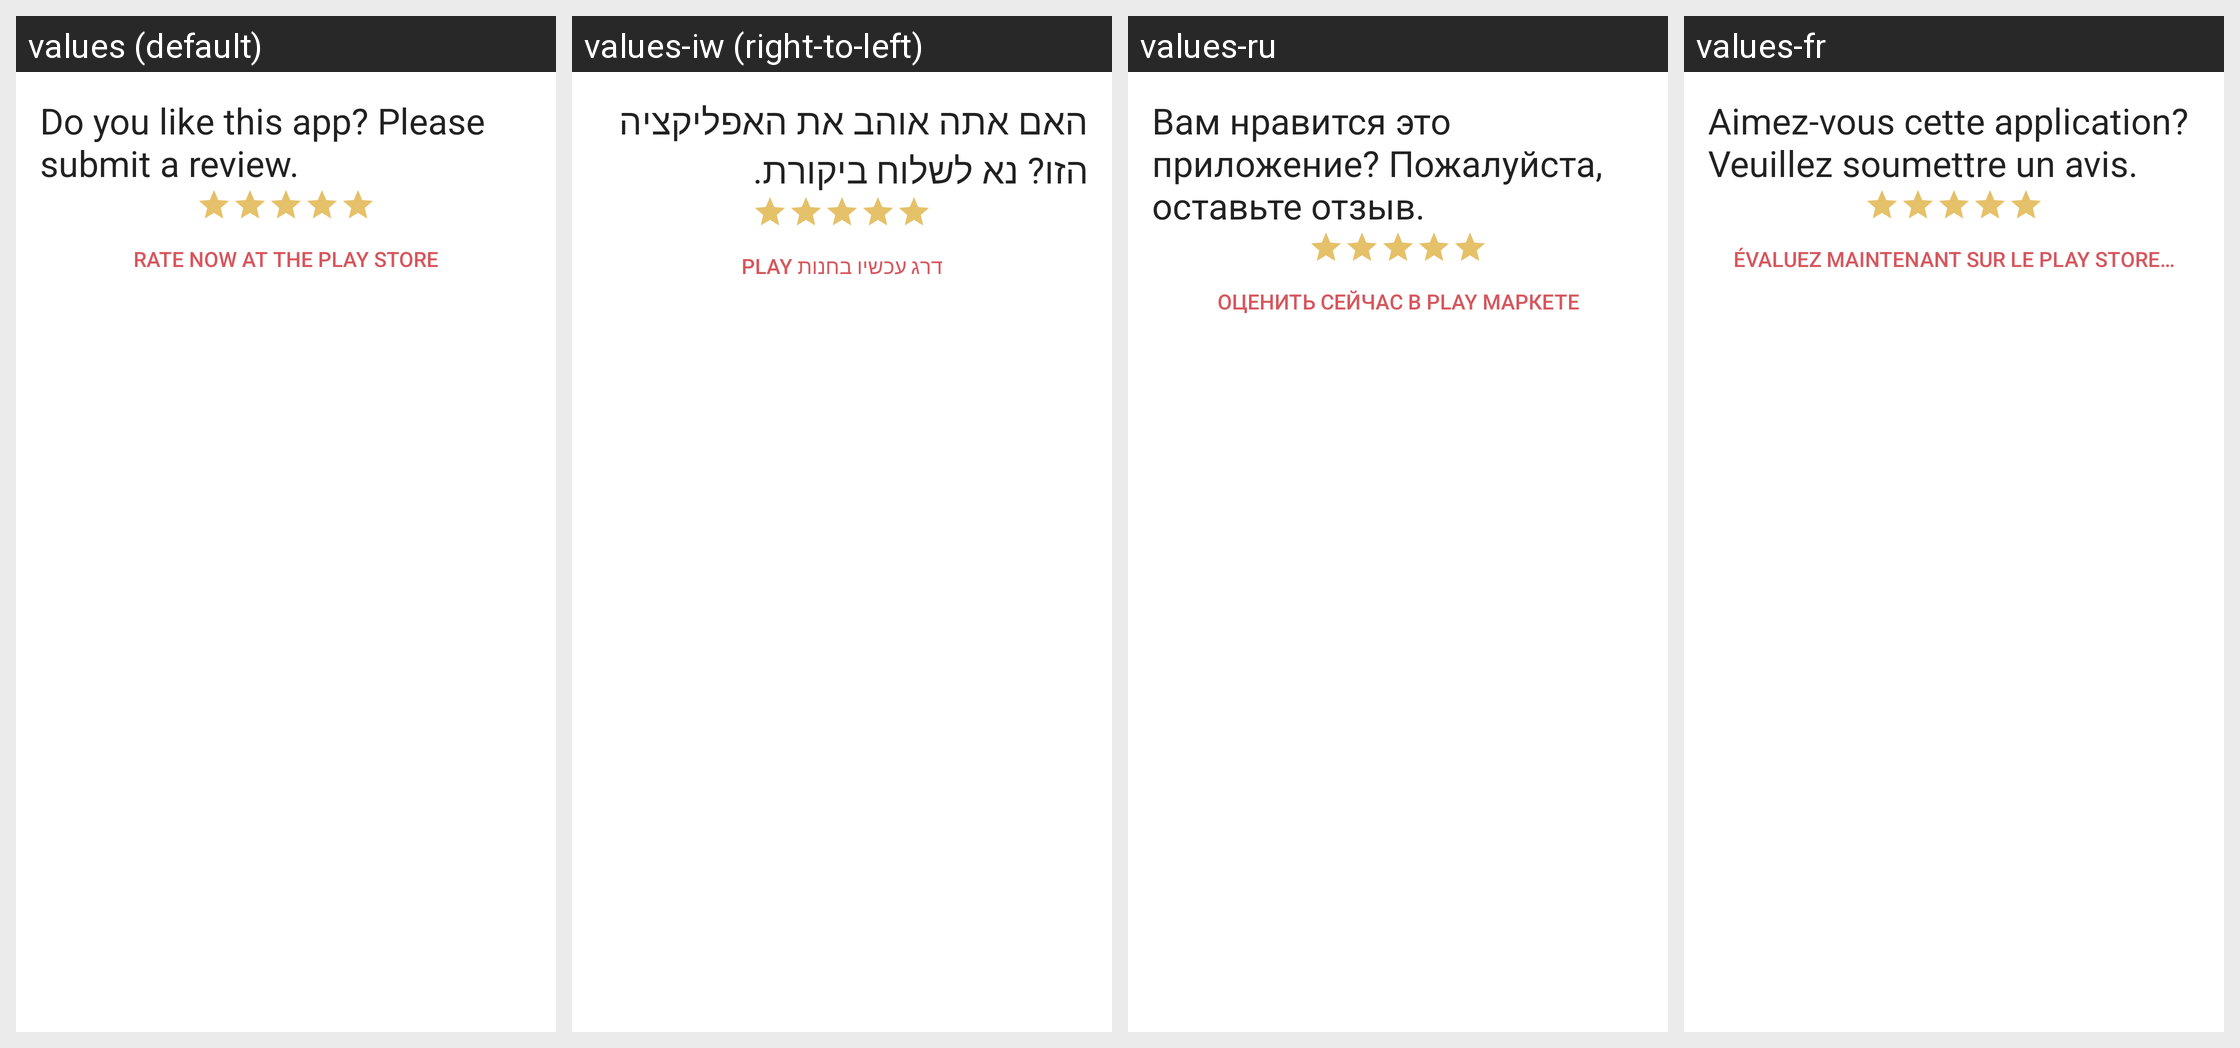

For this localized Android screen grid, give each drawn string resource with its value in every locale shown.
Android screen res/layout/dialog_otherapps.xml rendered under 4 locales, left to right: values (default), values-iw (right-to-left), values-ru, values-fr. Device: Nexus 5 (rendered at 1080×1920; each locale shown at half size, 540×960, under a caption strip naming it); theme AppTheme.
Other locales in the repository, not shown: values-de, values-es, values-it, values-nl.
Strings drawn on this screen, with the default value and each locale's value (text and hints the layout hard-codes, and strings that could not be matched under every locale, appear in the picture but are not listed):

review_app_title
  values: Do you like this app? Please submit a review.
  values-iw: האם אתה אוהב את האפליקציה הזו? נא לשלוח ביקורת.
  values-ru: Вам нравится это приложение? Пожалуйста, оставьте отзыв.
  values-fr: Aimez-vous cette application? Veuillez soumettre un avis.

review_now
  values: Rate now at the Play Store
  values-iw: דרג עכשיו בחנות Play
  values-ru: Оценить сейчас в Play Маркете
  values-fr: Évaluez maintenant sur le Play Store…
